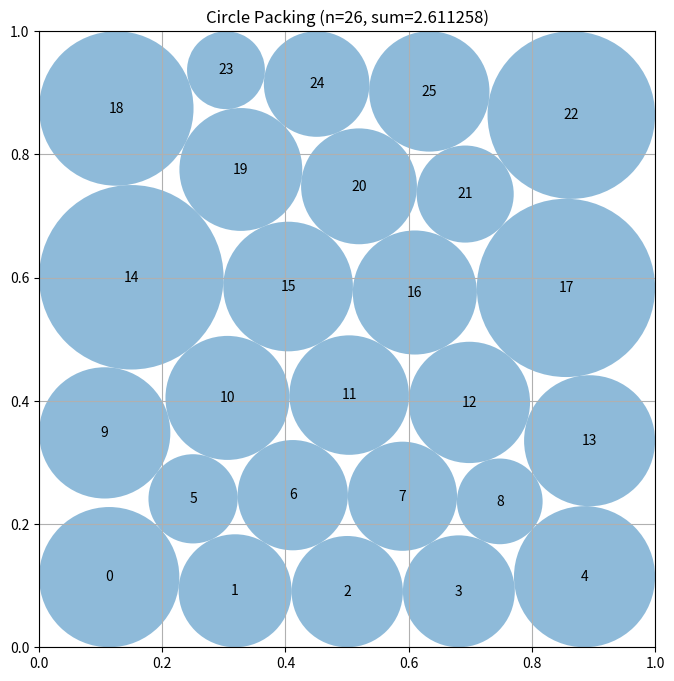

Write Python code to recreate this figure.
# EVOLVE-BLOCK-START
"""Constructor-based circle packing for n=26 circles.

Approach: generate diverse hexagonal-lattice candidate layouts, then refine
each with SLSQP nonlinear constrained optimization over centers and radii
jointly, directly maximizing sum of radii. Best result is returned.
"""
import numpy as np
from scipy.optimize import minimize

SQRT3 = np.sqrt(3.0)
EPS = 1e-9


def _lattice_candidates():
    """Generate diverse initial center layouts on clipped hex lattices."""
    cands = []
    row_sets = [
        [5, 4, 5, 4, 5, 3], [5, 4, 5, 4, 4, 4], [4, 5, 4, 5, 4, 4],
        [3, 5, 4, 5, 4, 5], [4, 4, 5, 5, 4, 4], [5, 5, 4, 4, 5, 3],
        [3, 4, 5, 5, 4, 5], [4, 5, 5, 4, 5, 3], [5, 4, 4, 5, 4, 4],
    ]
    for counts in row_sets:
        if sum(counts) != 26:
            continue
        r = min(1.0 / 10.0, 1.0 / (2.0 + 5.0 * SQRT3))
        for sf in (1.0, 1.05):
            rr = r * sf
            dx = 2.0 * rr
            dy = SQRT3 * rr
            pts = []
            for row, c in enumerate(counts):
                y = rr + row * dy
                span = 2.0 * rr + (c - 1) * dx
                start = (1.0 - span) / 2.0 + rr
                for k in range(c):
                    pts.append([start + k * dx, y])
            pts = np.clip(np.array(pts), 0.005, 0.995)
            cands.append(pts)
    # Deterministic jittered variants for layout diversity
    rng = np.random.default_rng(12345)
    base = cands[0]
    for _ in range(4):
        jit = rng.normal(0.0, 0.015, size=base.shape)
        cands.append(np.clip(base + jit, 0.005, 0.995))
    return cands


def _cons_all(z):
    """All constraint values (>= 0 means feasible): walls + pairwise gaps."""
    n = 26
    x = z[0:n]
    y = z[n:2 * n]
    r = z[2 * n:3 * n]
    walls = np.concatenate([
        x - r, (1.0 - x) - r, y - r, (1.0 - y) - r
    ])
    dx = x[:, None] - x[None, :]
    dy = y[:, None] - y[None, :]
    d = np.sqrt(dx * dx + dy * dy)
    gaps = []
    for i in range(n):
        for j in range(i + 1, n):
            gaps.append(d[i, j] - r[i] - r[j] - EPS)
    return np.concatenate([walls, np.array(gaps)])


def _slsqp_solve(z0, maxiter=250, ftol=1e-12):
    """Run one SLSQP pass maximizing sum of radii from z0."""
    n = 26
    bounds = [(0.002, 0.998)] * (2 * n) + [(0.001, 0.5)] * n
    cons = [{'type': 'ineq', 'fun': _cons_all}]
    try:
        res = minimize(lambda z: -np.sum(z[2 * n:3 * n]), z0,
                       method='SLSQP', bounds=bounds, constraints=cons,
                       options={'maxiter': maxiter, 'ftol': ftol})
        z = res.x if res.x is not None else z0
    except Exception:
        z = z0
    return z


def _refine(centers, r_init):
    """SLSQP optimization of centers + radii maximizing sum of radii."""
    n = 26
    # initial radii: small feasible values
    d = np.sqrt(((centers[:, None, :] - centers[None, :, :]) ** 2).sum(axis=2))
    np.fill_diagonal(d, np.inf)
    wall = np.minimum(np.minimum(centers[:, 0], 1 - centers[:, 0]),
                      np.minimum(centers[:, 1], 1 - centers[:, 1]))
    r = np.full(n, 0.5 * r_init)
    for _ in range(50):
        for i in range(n):
            r[i] = min(wall[i], np.min(d[i, :] - r) - 2 * EPS)
            r[i] = max(r[i], 0.005)

    z0 = np.concatenate([centers[:, 0], centers[:, 1], r])
    z = _slsqp_solve(z0, maxiter=250, ftol=1e-12)
    return _repair(z)


def _repair(z):
    """Ensure strict feasibility by shrinking radii as needed."""
    n = 26
    x = np.clip(z[0:n], 0.001, 0.999)
    y = np.clip(z[n:2 * n], 0.001, 0.999)
    r = np.clip(z[2 * n:3 * n], 0.001, 0.5)
    wall = np.minimum(np.minimum(x, 1 - x), np.minimum(y, 1 - y))
    r = np.minimum(r, wall)
    d = np.sqrt(((x[:, None] - x[None, :]) ** 2 + (y[:, None] - y[None, :]) ** 2))
    np.fill_diagonal(d, np.inf)
    # iterative shrink until feasible
    for _ in range(200):
        gap = d - r[:, None] - r[None, :]
        np.fill_diagonal(gap, np.inf)
        violation = -gap.min(axis=1)
        if violation.max() <= -1e-12:
            break
        for i in np.where(violation > -1e-12)[0]:
            j = np.argmin(gap[i])
            need = d[i, j] - r[j] - 1e-8
            r[i] = min(r[i], max(need, 0.001))
    r = np.minimum(r, wall - 1e-9)
    r = np.maximum(r, 0.0005)
    centers = np.stack([x, y], axis=1)
    return centers, r, float(np.sum(r))


def _refine_cobyla(centers, radii):
    """COBYLA refinement from a warm start (e.g. SLSQP output)."""
    n = 26
    z0 = np.concatenate([centers[:, 0], centers[:, 1], radii])
    PEN = 50.0

    def penalized(z):
        x = z[0:n]
        y = z[n:2 * n]
        r = z[2 * n:3 * n]
        obj = -np.sum(r)
        d = np.sqrt(((x[:, None] - x[None, :]) ** 2 + (y[:, None] - y[None, :]) ** 2))
        np.fill_diagonal(d, np.inf)
        gap = d - r[:, None] - r[None, :]
        np.fill_diagonal(gap, np.inf)
        obj += PEN * np.maximum(0.0, r - np.minimum(np.minimum(x, 1 - x), np.minimum(y, 1 - y))).sum()
        obj += PEN * np.maximum(0.0, -gap).sum()
        return obj

    try:
        res = minimize(penalized, z0, method='COBYLA',
                       options={'maxiter': 1500, 'rhobeg': 0.01, 'tol': 1e-10})
        z = res.x if res.x is not None else z0
    except Exception:
        z = z0
    return _repair(z)


def _polish(centers, radii, rounds=3):
    """Iterative SLSQP restart ("polish") from repaired feasible points.

    Restarting SLSQP from a feasible near-optimal configuration lets the
    solver make fine tangency adjustments (grow radii against active
    constraints) unreachable from a crude lattice seed.
    """
    best = (centers, radii, float(np.sum(radii)))
    z_cur = np.concatenate([centers[:, 0], centers[:, 1], radii])
    for _ in range(rounds):
        z_next = _slsqp_solve(z_cur, maxiter=500, ftol=1e-14)
        c, r, s = _repair(z_next)
        if s > best[2] + 1e-12:
            best = (c, r, s)
            z_cur = np.concatenate([c[:, 0], c[:, 1], r])
        else:
            break
    return best


def construct_packing():
    """
    Construct an arrangement of 26 circles in a unit square maximizing
    the sum of radii via multi-start SLSQP constrained optimization.

    Returns:
        Tuple of (centers, radii, sum_of_radii)
    """
    best = None
    for cand in _lattice_candidates():
        try:
            centers, radii, s = _refine(cand, 0.05)
        except Exception:
            continue
        if best is None or s > best[2]:
            best = (centers, radii, s)

    # Polish the best candidate with SLSQP restarts from repaired points
    centers, radii, s = best
    centers, radii, s = _polish(centers, radii)
    best = (centers, radii, s)

    # Second-stage COBYLA refinement only on the best candidate (runtime saver)
    try:
        c2, r2, s2 = _refine_cobyla(centers, radii)
    except Exception:
        c2, r2, s2 = None, None, -1.0
    if s2 > s:
        # one final SLSQP polish from the COBYLA output
        best = _polish(c2, r2, rounds=2)
    else:
        best = (centers, radii, s)

    centers, radii, sum_radii = best
    return centers, radii, sum_radii


# EVOLVE-BLOCK-END


# This part remains fixed (not evolved)
def run_packing():
    """Run the circle packing constructor for n=26"""
    centers, radii, sum_radii = construct_packing()
    return centers, radii, sum_radii


def visualize(centers, radii):
    """
    Visualize the circle packing

    Args:
        centers: np.array of shape (n, 2) with (x, y) coordinates
        radii: np.array of shape (n) with radius of each circle
    """
    import matplotlib.pyplot as plt
    from matplotlib.patches import Circle

    fig, ax = plt.subplots(figsize=(8, 8))

    # Draw unit square
    ax.set_xlim(0, 1)
    ax.set_ylim(0, 1)
    ax.set_aspect("equal")
    ax.grid(True)

    # Draw circles
    for i, (center, radius) in enumerate(zip(centers, radii)):
        circle = Circle(center, radius, alpha=0.5)
        ax.add_patch(circle)
        ax.text(center[0], center[1], str(i), ha="center", va="center")

    plt.title(f"Circle Packing (n={len(centers)}, sum={sum(radii):.6f})")
    plt.show()


if __name__ == "__main__":
    centers, radii, sum_radii = run_packing()
    print(f"Sum of radii: {sum_radii}")
    # AlphaEvolve improved this to 2.635

    # Uncomment to visualize:
    visualize(centers, radii)
